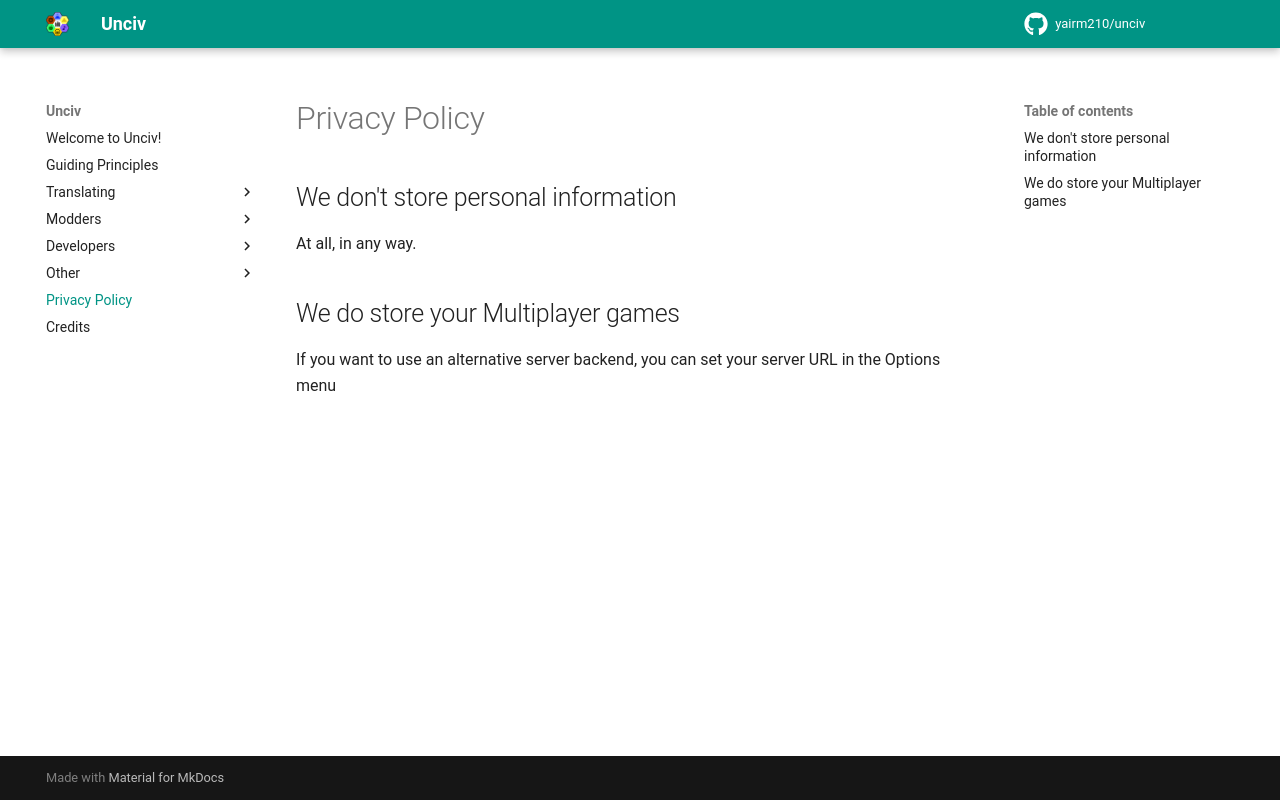

repository: GenericUsernameIsNotAvailable/unciv-locallm-negotiation · page: Privacy-Policy/index.html · generator: mkdocs

# Privacy Policy

## We don't store personal information

At all, in any way.

## We do store your Multiplayer games

If you want to use an alternative server backend, you can set your server URL in the Options menu
